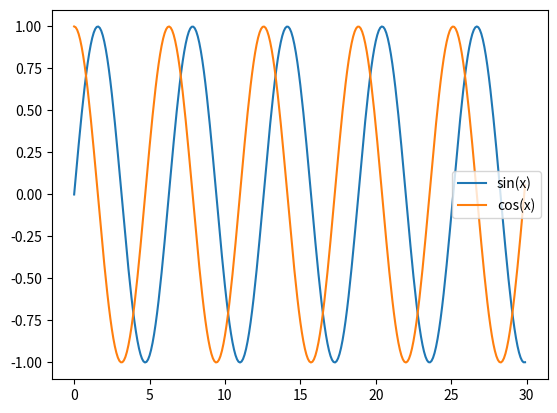

The script that saved this image:
import numpy as np
import matplotlib.pyplot as plt

x = np.arange(0., 30., 0.1)
s = np.sin(x)
c = np.cos(x)
plt.plot(x, s, label='sin(x)')
plt.plot(x, c, label='cos(x)')

plt.legend()
plt.show()